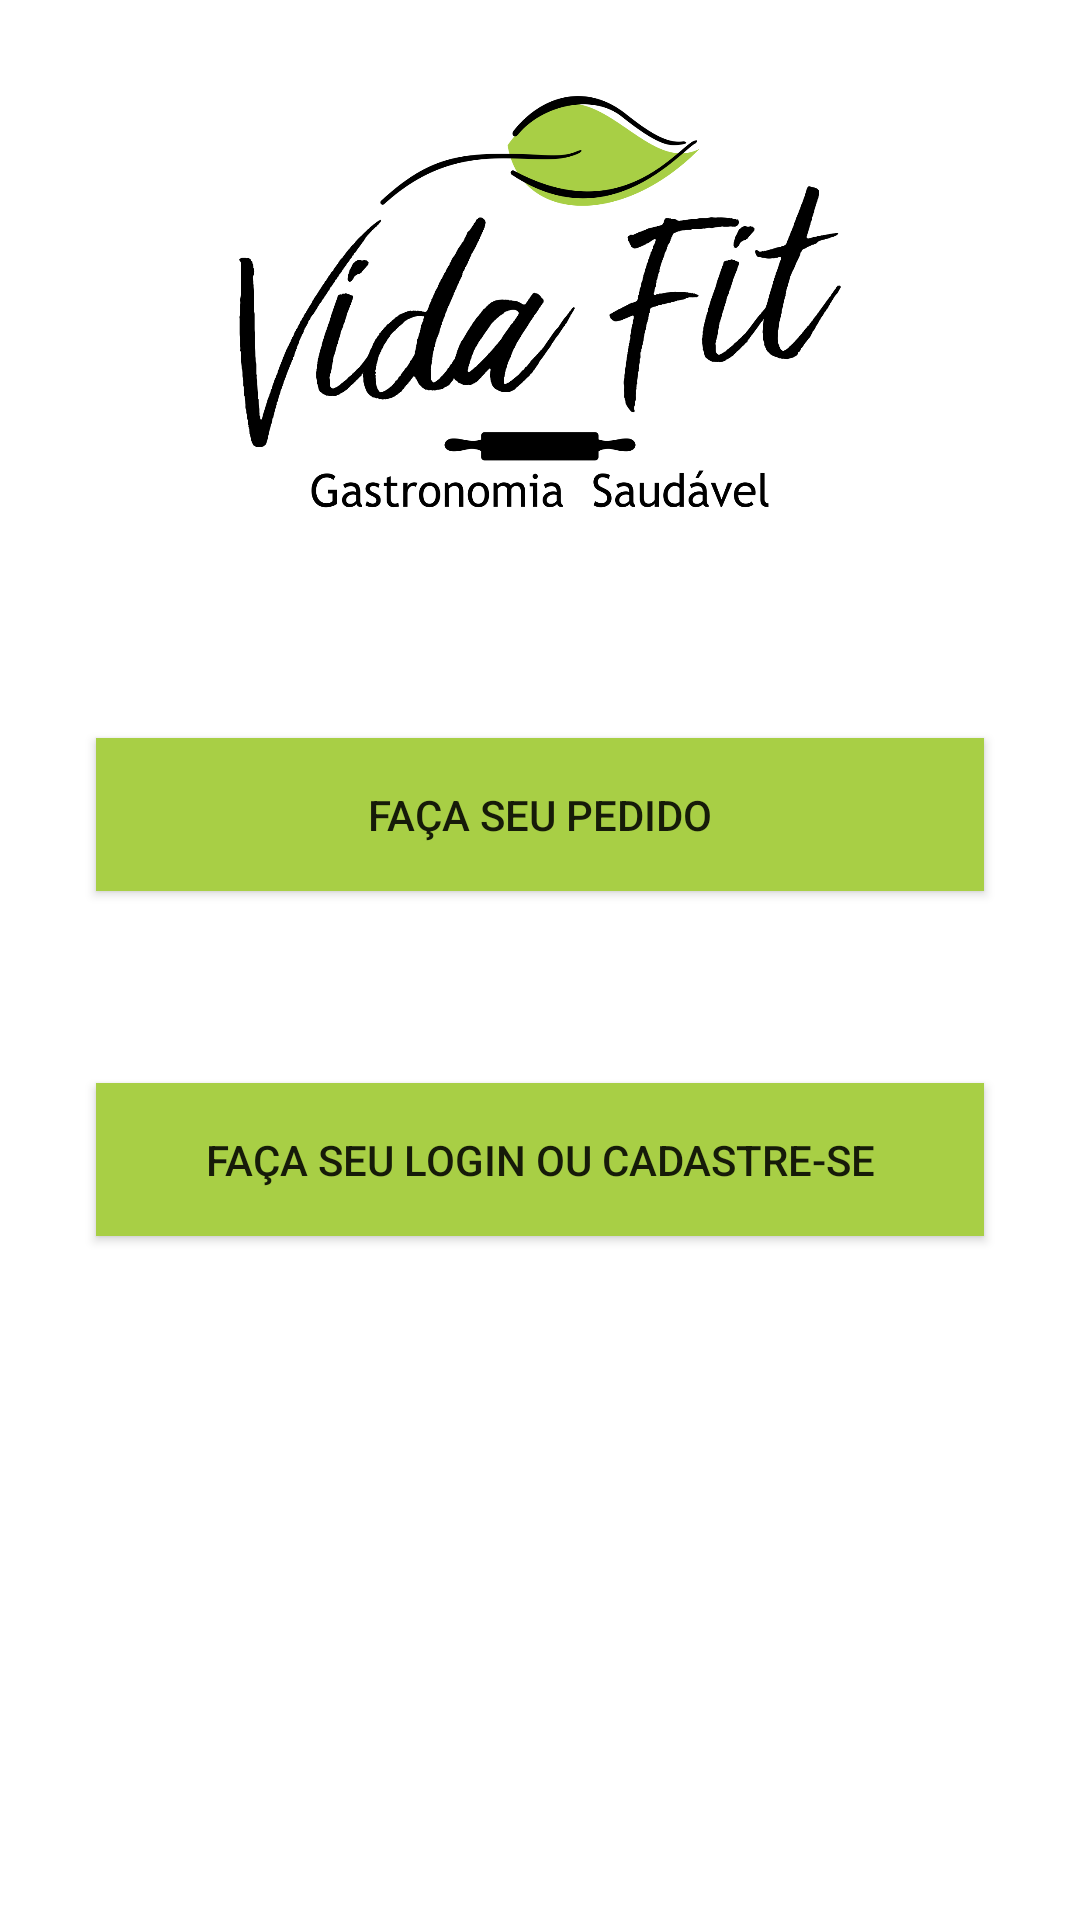

Android layout source for this screen:
<!-- AndroidManifest.xml: application theme AppTheme -->
<!-- res/layout/activity_autenticacao.xml -->
<?xml version="1.0" encoding="utf-8"?>
<androidx.constraintlayout.widget.ConstraintLayout

    xmlns:android="http://schemas.android.com/apk/res/android"
    xmlns:app="http://schemas.android.com/apk/res-auto"
    xmlns:tools="http://schemas.android.com/tools"
    android:layout_width="match_parent"
    android:layout_height="match_parent"
    android:background="#ffff"
    android:gravity="center"
    android:orientation="vertical"
    tools:context="com.example.example.vidafit1.activity.AutenticacaoActivity">

    <ImageView
        android:id="@+id/imageView2"
        android:layout_width="0dp"
        android:layout_height="150dp"
        android:layout_marginBottom="32dp"
        android:layout_marginEnd="32dp"
        android:layout_marginStart="32dp"
        android:layout_marginTop="32dp"
        android:contentDescription="@string/app_name"
        app:layout_constraintBottom_toTopOf="@+id/button2"
        app:layout_constraintEnd_toEndOf="parent"
        app:layout_constraintStart_toStartOf="parent"
        app:layout_constraintTop_toTopOf="parent"
        app:layout_constraintVertical_chainStyle="spread_inside"
        app:srcCompat="@drawable/logo" />

    <Button
        android:id="@+id/button2"
        style="@style/Widget.AppCompat.Button"
        android:layout_width="0dp"
        android:layout_height="51dp"
        android:layout_marginBottom="32dp"
        android:layout_marginEnd="32dp"
        android:layout_marginStart="32dp"
        android:layout_marginTop="32dp"
        android:background="#a8cf45"
        android:onClick="btnFacaPedido"
        android:text="Faça seu Pedido"
        app:layout_constraintBottom_toTopOf="@+id/button"
        app:layout_constraintEnd_toEndOf="parent"
        app:layout_constraintStart_toStartOf="parent"
        app:layout_constraintTop_toBottomOf="@+id/imageView2" />

    <Button
        android:id="@+id/button"
        style="@style/Widget.AppCompat.Button"
        android:layout_width="0dp"
        android:layout_height="51dp"
        android:layout_marginStart="32dp"
        android:layout_marginTop="32dp"
        android:layout_marginEnd="32dp"
        android:background="#a8cf45"
        android:onClick="btnCadastrar"
        android:text="Faça seu Login ou Cadastre-se"
        android:textColor="@color/common_google_signin_btn_text_dark_focused"
        app:layout_constraintBottom_toTopOf="@+id/imageView2"
        app:layout_constraintEnd_toEndOf="parent"
        app:layout_constraintStart_toStartOf="parent"
        app:layout_constraintTop_toBottomOf="@+id/button2" />
</androidx.constraintlayout.widget.ConstraintLayout>
<!-- resources referenced by this layout -->
<resources>
  <!-- drawable logo: png bitmap (drawable, 51172 bytes) -->
  <string name="app_name">VidaFit1</string>
  <style name="AppTheme" parent="Theme.AppCompat.Light.NoActionBar">
          
          <item name="colorPrimary">@color/colorPrimaryDark</item>
          <item name="colorPrimaryDark">@color/colorPrimaryDark</item>
          <item name="colorAccent">@android:color/background_light</item>
      </style>
  <color name="colorPrimaryDark">#a8cf45</color>
</resources>
